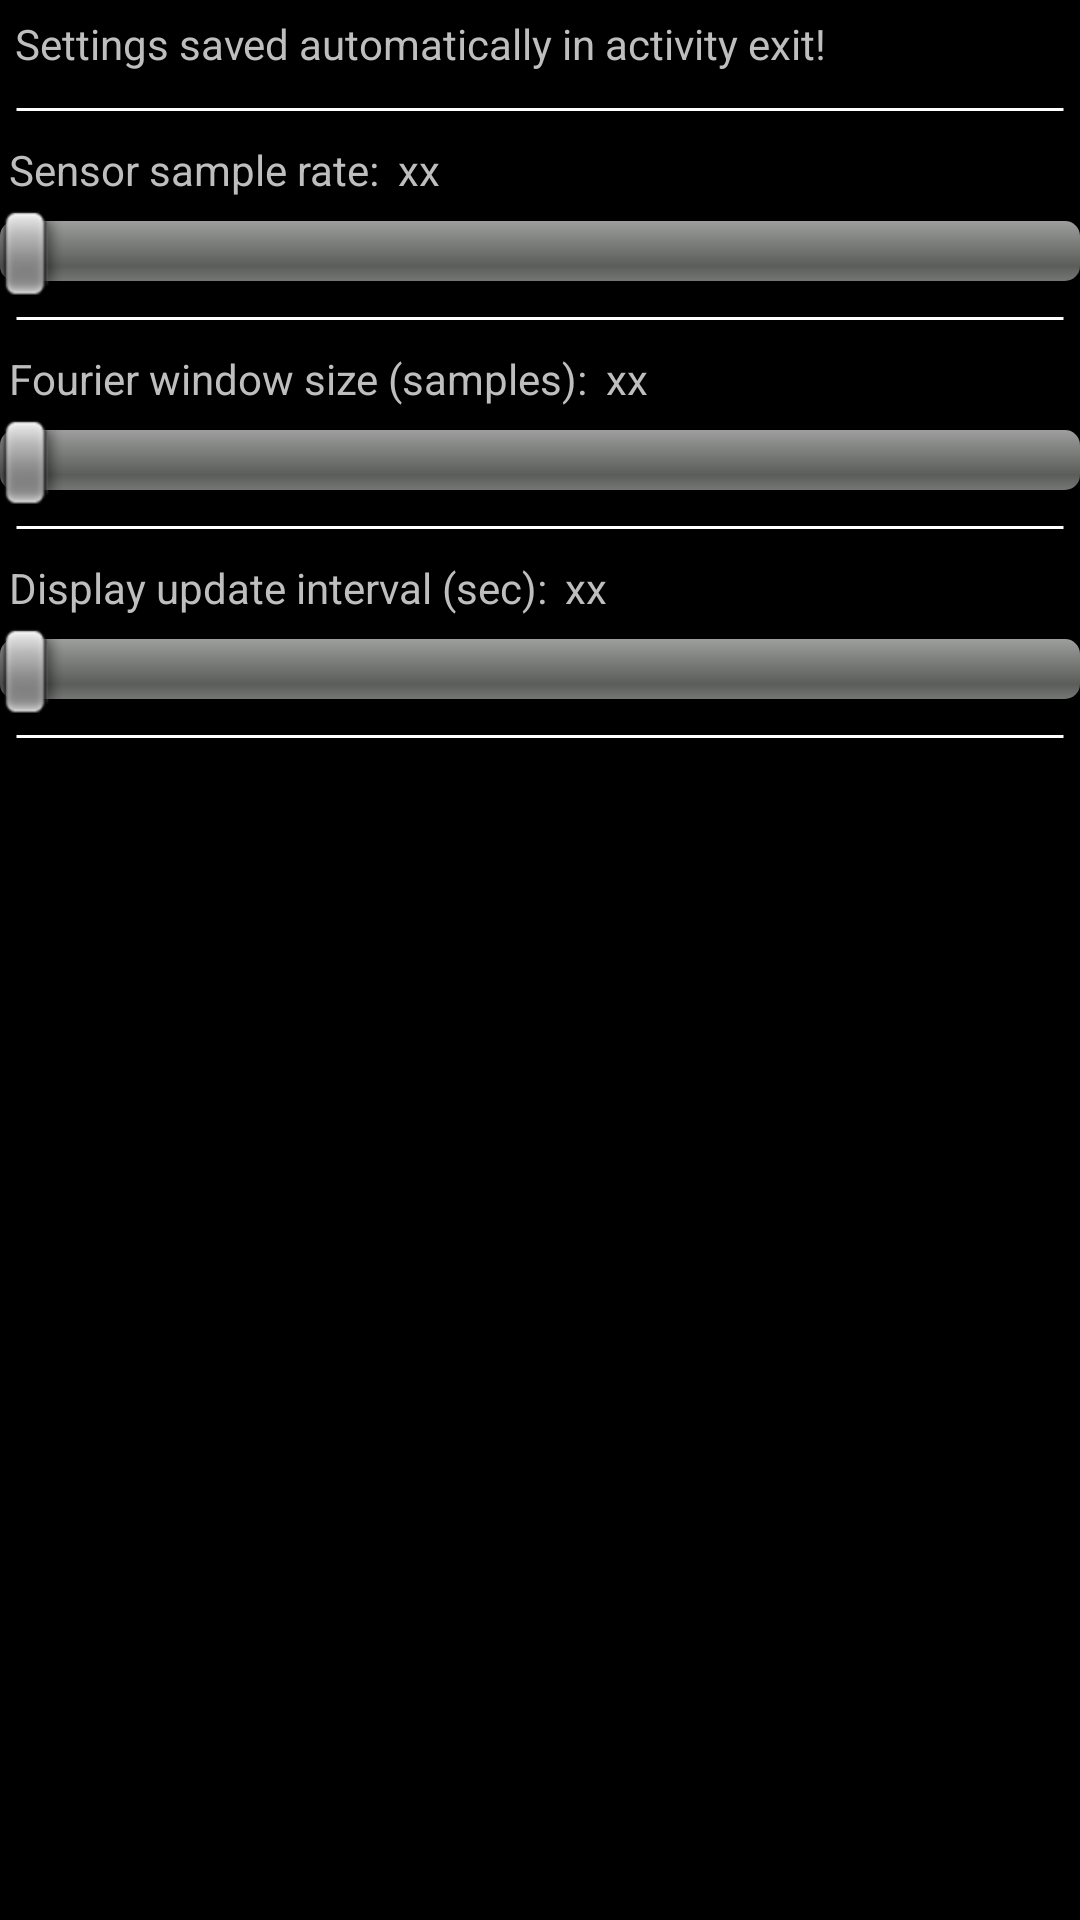

Reconstruct the res/layout file that produces this screen, plus the resources it refers to.
<!-- AndroidManifest.xml: application theme android:Theme.Black -->
<!-- res/layout/settings.xml -->
<?xml version="1.0" encoding="utf-8"?>
<LinearLayout xmlns:android="http://schemas.android.com/apk/res/android"
              android:layout_width="fill_parent"
              android:layout_height="fill_parent"
              android:orientation="vertical">

    <TextView
            android:text="@string/settingsInfo"
            android:layout_width="fill_parent"
            android:layout_height="wrap_content"
            android:padding="5dp"
            android:gravity="center_vertical"/>


    <ImageView android:src="@drawable/thin_separator_h"
               android:layout_width="fill_parent"
               android:layout_height="wrap_content"
               android:padding="5dp"
            />

    <ScrollView android:layout_width="fill_parent"
                android:layout_height="wrap_content">

        <LinearLayout android:layout_width="fill_parent"
                      android:layout_height="wrap_content"
                      android:orientation="vertical">

            <LinearLayout android:layout_width="fill_parent"
                          android:layout_height="wrap_content"
                          android:orientation="horizontal">
                <TextView
                        android:text="@string/sampleRateLabel"
                        android:padding="3sp"
                        android:layout_gravity="left|center_vertical"
                        android:layout_width="wrap_content"
                        android:layout_height="wrap_content"
                        />
                <TextView
                        android:id="@+id/selectedSampleRateValue"
                        android:text="xx"
                        android:padding="3sp"
                        android:layout_gravity="right|center_vertical"
                        android:layout_width="wrap_content"
                        android:layout_height="wrap_content"
                        android:layout_weight="1.0"
                        />
            </LinearLayout>

            <SeekBar android:id="@+id/sampleRate"
                     android:layout_width="fill_parent"
                     android:layout_height="wrap_content"
                     android:max="500"
                    />

            <ImageView android:src="@drawable/thin_separator_h"
                       android:layout_width="fill_parent"
                       android:layout_height="wrap_content"
                       android:padding="5dp"
                    />


            <LinearLayout android:layout_width="fill_parent"
                          android:layout_height="wrap_content"
                          android:orientation="horizontal">
                <TextView
                        android:text="@string/windowSizeLabel"
                        android:padding="3sp"
                        android:layout_gravity="left|center_vertical"
                        android:layout_width="wrap_content"
                        android:layout_height="wrap_content"
                        />
                <TextView
                        android:id="@+id/selectedWindowSizeValue"
                        android:text="xx"
                        android:padding="3sp"
                        android:layout_gravity="right|center_vertical"
                        android:layout_width="wrap_content"
                        android:layout_height="wrap_content"
                        android:layout_weight="1.0"
                        />
            </LinearLayout>

            <SeekBar android:id="@+id/windowSize"
                     android:layout_width="fill_parent"
                     android:layout_height="wrap_content"
                     android:max="500"
                    />

            <ImageView android:src="@drawable/thin_separator_h"
                       android:layout_width="fill_parent"
                       android:layout_height="wrap_content"
                       android:padding="5dp"
                    />

            <LinearLayout android:layout_width="fill_parent"
                          android:layout_height="wrap_content"
                          android:orientation="horizontal">
                <TextView
                        android:text="@string/updateRateLabel"
                        android:padding="3sp"
                        android:layout_gravity="left|center_vertical"
                        android:layout_width="wrap_content"
                        android:layout_height="wrap_content"
                        />
                <TextView
                        android:id="@+id/selectedUpdateRateValue"
                        android:text="xx"
                        android:padding="3sp"
                        android:layout_gravity="right|center_vertical"
                        android:layout_width="wrap_content"
                        android:layout_height="wrap_content"
                        android:layout_weight="1.0"
                        />
            </LinearLayout>

            <SeekBar android:id="@+id/updateRate"
                     android:layout_width="fill_parent"
                     android:layout_height="wrap_content"
                     android:max="500"
                    />

            <ImageView android:src="@drawable/thin_separator_h"
                       android:layout_width="fill_parent"
                       android:layout_height="wrap_content"
                       android:padding="5dp"
                    />

        </LinearLayout>


    </ScrollView>
</LinearLayout>
<!-- resources referenced by this layout -->
<resources>
  <!-- drawable thin_separator_h (drawable) -->
  <?xml version="1.0" encoding="utf-8"?>
  <shape xmlns:android="http://schemas.android.com/apk/res/android"
         android:shape="line"
          >
  
      <stroke
              android:width="1dip"
              android:color="#ffffffff"
              android:dashGap="0dip"
              android:dashWidth="1dip"
              />
      <size
              android:height="5dip"
              />
  </shape>
  <string name="sampleRateLabel">Sensor sample rate:</string>
  <string name="settingsInfo">Settings  saved automatically in activity exit!</string>
  <string name="updateRateLabel">Display update interval (sec):</string>
  <string name="windowSizeLabel">Fourier window size (samples):</string>
</resources>
